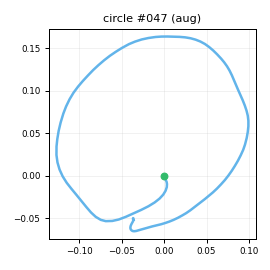

The data file committed next to this chart (first rows):
t_s, ax, ay, az, gx, gy, gz, seq
0.00000, -0.854, -0.01333, -0.1855, 2.987, 4.803, -2.033, 0
0.01000, -0.8022, -0.01013, -0.1893, 3.074, 5.121, -3.588, 1
0.02000, -0.7825, -0.01529, -0.1757, 2.551, 4.641, -5.33, 2
0.03000, -0.7723, -0.01465, -0.1688, 2.208, 5.644, -6.807, 3
0.04100, -0.7503, -0.00220, -0.1809, 2.409, 7.843, -8.154, 4
0.05000, -0.7598, 0.00436, -0.1728, 1.822, 7.491, -8.641, 5
0.06000, -0.6624, 0.03968, -0.1583, 2.461, 7.941, -7.346, 6
0.07000, -0.6118, 0.124, -0.1758, 4.787, 10.96, -10.35, 7
0.08100, -0.6026, 0.2207, -0.2427, 7.131, 17.37, -16.38, 8
0.09000, -0.6358, 0.3144, -0.2956, 3.771, 24.46, -18.97, 9
0.1, -0.7029, 0.3722, -0.3422, -2.161, 31.88, -19.26, 10
0.11, -0.795, 0.4559, -0.378, -12.67, 38.01, -14.19, 11
0.12, -0.8974, 0.5253, -0.3898, -24.71, 41.04, -10.96, 12
0.13, -0.9918, 0.538, -0.3849, -38.52, 41.76, -12.47, 13
0.14, -1.08, 0.4451, -0.3675, -52.43, 41.28, -16.55, 14
0.15, -1.179, 0.2769, -0.3579, -66.25, 40.7, -19.15, 15
0.16, -1.241, 0.1048, -0.3541, -76.05, 38.17, -16.59, 16
0.17, -1.296, -0.03703, -0.3344, -81.93, 37.42, -10.42, 17
0.18, -1.425, -0.1019, -0.3664, -81.63, 36.27, -6.576, 18
0.19, -1.531, -0.1229, -0.4093, -75.44, 28.55, -7.23, 19
0.2, -1.574, -0.1009, -0.4467, -68.29, 15.24, -11.83, 20
0.211, -1.596, -0.1134, -0.4862, -62.93, 1.863, -19.41, 21
0.22, -1.579, -0.1197, -0.4594, -58.28, -15.09, -28.83, 22
0.23, -1.537, -0.1114, -0.441, -53.52, -31.86, -37.36, 23
0.24, -1.424, -0.1092, -0.4129, -49.56, -45.87, -46.28, 24
0.25, -1.329, -0.1531, -0.3675, -49.65, -57.45, -49.54, 25
0.26, -1.25, -0.2776, -0.3203, -51.57, -63.91, -49.13, 26
0.27, -1.2, -0.3821, -0.2805, -53.11, -64.8, -44.36, 27
0.28, -1.205, -0.4844, -0.307, -52.88, -64.06, -34.69, 28
0.29, -1.2, -0.5588, -0.3083, -50.85, -64.67, -27.28, 29
0.3, -1.161, -0.5985, -0.2977, -43.19, -68.7, -21.5, 30
0.31, -1.104, -0.5989, -0.2883, -33.03, -72.53, -19.79, 31
0.32, -1.06, -0.6073, -0.2521, -21.79, -74.73, -21.44, 32
0.33, -1.065, -0.6058, -0.2609, -10.89, -78.84, -23.97, 33
0.341, -1.002, -0.5844, -0.2481, 0.5883, -82.21, -25.08, 34
0.35, -0.9381, -0.5611, -0.2399, 8.967, -85.99, -23.5, 35
0.36, -0.8761, -0.5435, -0.2035, 14.68, -88.6, -21.6, 36
0.37, -0.8092, -0.5615, -0.1864, 20.96, -88.56, -18.96, 37
0.381, -0.7387, -0.548, -0.1725, 26.2, -86.47, -14.74, 38
0.39, -0.6931, -0.5553, -0.1643, 31.74, -82.25, -8.826, 39
0.4, -0.6564, -0.5216, -0.1638, 37.02, -76.49, -2.385, 40
0.41, -0.6449, -0.4904, -0.1651, 42, -69.99, 2.997, 41
0.42, -0.6375, -0.4194, -0.1925, 48.08, -64.47, 5.417, 42
0.43, -0.672, -0.3672, -0.1971, 51.54, -60.46, 6.442, 43
0.44, -0.6506, -0.3581, -0.1902, 53.61, -58.06, 7.415, 44
0.45, -0.6074, -0.3505, -0.1774, 54.88, -56.91, 9.959, 45
0.46, -0.5884, -0.3231, -0.1463, 56.49, -52.56, 11.06, 46
0.47, -0.5605, -0.3067, -0.1656, 59.05, -50.71, 10.85, 47
0.48, -0.5431, -0.2677, -0.1276, 61.94, -47.96, 9.656, 48
0.49, -0.529, -0.2803, -0.1164, 63.4, -43.08, 8.821, 49
0.5, -0.5358, -0.3065, -0.09066, 64.28, -40.25, 8.529, 50
0.511, -0.4962, -0.268, -0.07944, 67.63, -36.75, 9.784, 51
0.52, -0.4748, -0.2288, -0.06952, 70.86, -29.59, 11.37, 52
0.53, -0.4993, -0.1802, -0.08989, 71.13, -22.87, 13.47, 53
0.54, -0.4869, -0.1275, -0.09383, 71, -15.44, 16.7, 54
0.551, -0.4939, -0.07641, -0.09209, 69.75, -10.05, 18.49, 55
0.56, -0.5127, -0.03205, -0.1114, 67.39, -4.598, 19.34, 56
0.57, -0.5528, 0.00834, -0.1247, 65.79, -0.7144, 18.21, 57
0.58, -0.5613, 0.07999, -0.1367, 64.68, 1.449, 13.91, 58
0.59, -0.5252, 0.103, -0.1174, 63.14, 2.355, 8.95, 59
... 87 more rows
